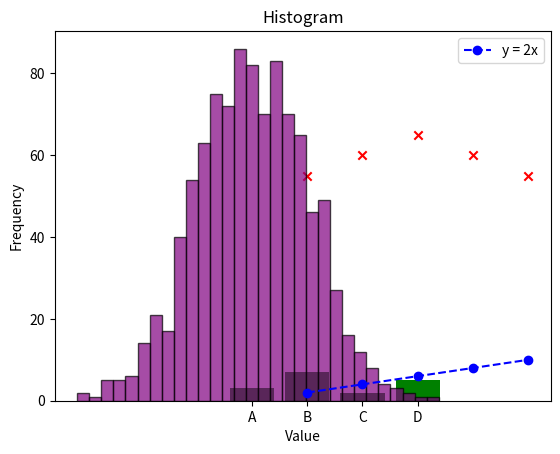

The matplotlib source for this figure:
import matplotlib.pyplot as plt

x = [1, 2, 3, 4, 5]
y = [2, 4, 6, 8, 10]



plt.plot(x, y, label="y = 2x", color = "blue", linestyle = "--", marker="o")
plt.xlabel("x")
plt.ylabel("y")
plt.title("Пример линейного графика")
plt.legend()
plt.show()


x = [1, 2, 3, 4, 5, 6, 7, 8, 9]
y = [55, 60, 65, 60, 55, 50, 45, 40, 100]

plt.scatter(x, y, color="red", alpha=1, marker="x")
plt.xlabel("X values")
plt.ylabel("Y values")
plt.title("Scatter plot")
plt.show()

categories = ["A", "B", "C", "D"]
values = [3, 7, 2, 5]

# plt.barh(categories, values)
plt.bar(categories, values, color="green")
plt.title("Bar chart")
plt.xlabel("Categories")
plt.ylabel("Values")

plt.show()

import numpy as np

data = np.random.randn(1000)  # 1000 случайных чисел (нормальное распределение)

plt.hist(data, bins=30, color="purple", alpha=0.7, edgecolor="black")
plt.title("Histogram")
plt.xlabel("Value")
plt.ylabel("Frequency")
plt.show()